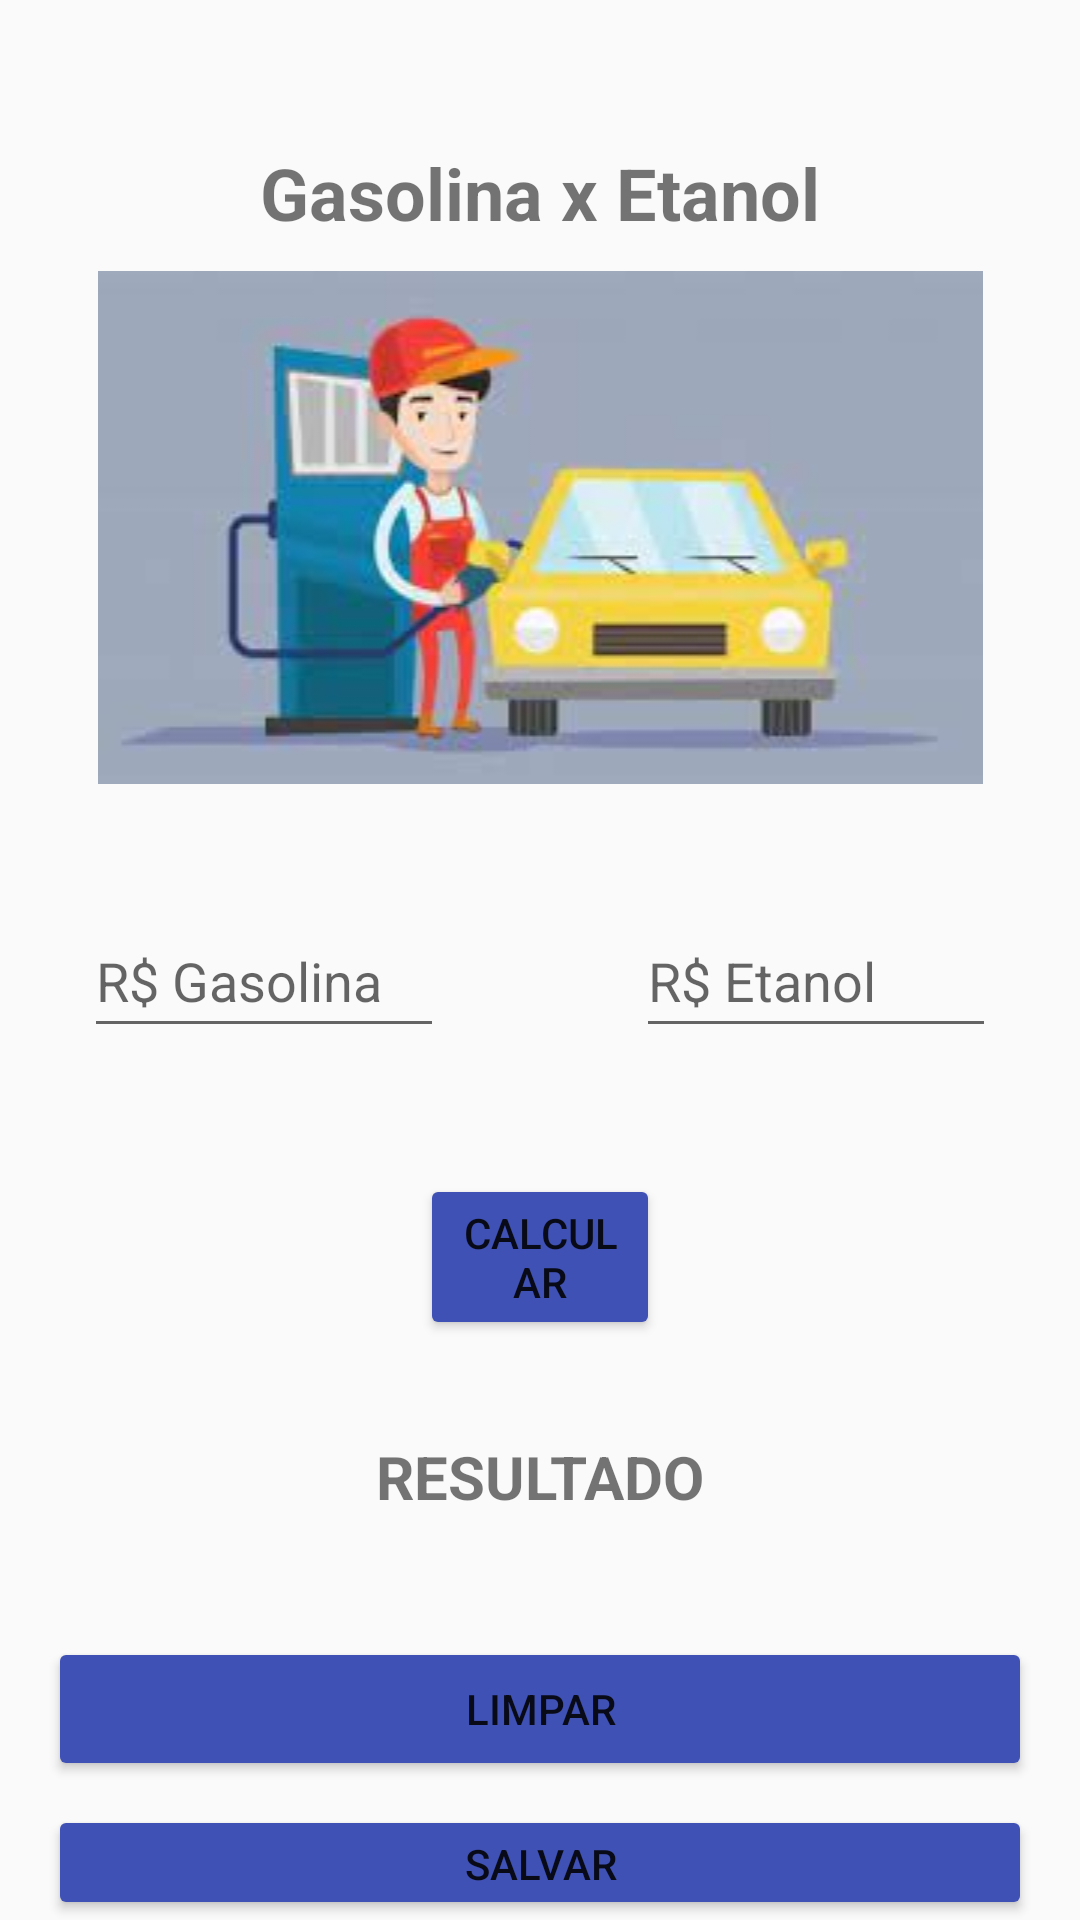

Layout XML and referenced resources for this Android screen:
<!-- AndroidManifest.xml: application theme Theme.AppCompat.DayNight -->
<!-- res/layout/activity_gaseta.xml -->
<?xml version="1.0" encoding="utf-8"?>
<androidx.appcompat.widget.LinearLayoutCompat xmlns:android="http://schemas.android.com/apk/res/android"
    xmlns:app="http://schemas.android.com/apk/res-auto"
    xmlns:tools="http://schemas.android.com/tools"
    android:layout_width="match_parent"
    android:layout_height="match_parent"
    android:orientation="vertical"
    tools:context=".view.MainActivity">

    <ScrollView
        android:layout_width="match_parent"
        android:layout_height="wrap_content">

        <LinearLayout
            android:layout_width="match_parent"
            android:layout_height="wrap_content"
            android:orientation="vertical">


            <TextView
                android:id="@+id/textTituloApp"
                android:layout_width="match_parent"
                android:layout_height="wrap_content"
                android:layout_marginStart="16dp"
                android:layout_marginTop="48dp"
                android:layout_marginEnd="16dp"
                android:gravity="center_horizontal"
                android:text="@string/txt_titulo"
                android:textSize="24sp"
                android:textStyle="bold" />

            <ImageView
                android:layout_width="match_parent"
                android:layout_height="wrap_content"
                android:layout_marginTop="10dp"
                android:layout_marginBottom="16dp"
                app:srcCompat="@drawable/icone" />

            <androidx.appcompat.widget.LinearLayoutCompat
                android:layout_width="match_parent"
                android:layout_height="match_parent"
                android:gravity="center"
                android:orientation="horizontal">

                <EditText
                    android:id="@+id/editGasolina"
                    android:layout_width="120dp"
                    android:layout_height="48dp"
                    android:layout_marginStart="16dp"
                    android:layout_marginTop="16dp"
                    android:layout_marginEnd="48dp"
                    android:ems="10"
                    android:hint="@string/txt_hint_gasolina"
                    android:importantForAutofill="no"
                    android:inputType="numberDecimal" />

                <EditText
                    android:id="@+id/editEtanol"
                    android:layout_width="120dp"
                    android:layout_height="48dp"
                    android:layout_marginStart="16dp"
                    android:layout_marginTop="16dp"
                    android:layout_marginEnd="16dp"
                    android:ems="10"
                    android:hint="@string/txt_hint_etanol"
                    android:inputType="numberDecimal" />

            </androidx.appcompat.widget.LinearLayoutCompat>

            <Button
                android:id="@+id/btnCalcular"
                android:layout_width="match_parent"
                android:layout_height="wrap_content"
                android:layout_marginStart="140dp"
                android:layout_marginTop="50dp"
                android:layout_marginEnd="140dp"
                android:backgroundTint="#3F51B5"
                android:text="@string/txt_button_calcular" />

            <TextView
                android:id="@+id/txtResultado"
                android:layout_width="match_parent"
                android:layout_height="wrap_content"
                android:layout_marginStart="16dp"
                android:layout_marginTop="32dp"
                android:layout_marginEnd="16dp"
                android:gravity="center_horizontal"
                android:text="@string/txt_resultado"
                android:textSize="20sp"
                android:textStyle="bold" />

        </LinearLayout>

    </ScrollView>

    <Button
        android:id="@+id/btnLimpar"
        android:layout_width="match_parent"
        android:layout_height="wrap_content"
        android:layout_marginStart="16dp"
        android:layout_marginTop="40dp"
        android:layout_marginEnd="16dp"
        android:backgroundTint="#3F51B5"
        android:text="@string/txt_button_limpar" />

    <Button
        android:id="@+id/btnSalvar"
        android:layout_width="match_parent"
        android:layout_height="wrap_content"
        android:layout_marginStart="16dp"
        android:layout_marginTop="8dp"
        android:layout_marginEnd="16dp"
        android:backgroundTint="#3F51B5"
        android:text="@string/txt_button_salvar" />

    <Button
        android:id="@+id/btnFinalizar"
        android:layout_width="match_parent"
        android:layout_height="wrap_content"
        android:layout_marginStart="16dp"
        android:layout_marginTop="8dp"
        android:layout_marginEnd="16dp"
        android:backgroundTint="#3F51B5"
        android:text="@string/txt_button_finalizar" />


</androidx.appcompat.widget.LinearLayoutCompat>
<!-- resources referenced by this layout -->
<resources>
  <!-- drawable icone: jpg bitmap (drawable, 5426 bytes) -->
  <string name="txt_button_calcular">CALCULAR</string>
  <string name="txt_button_finalizar">FINALIZAR</string>
  <string name="txt_button_limpar">LIMPAR</string>
  <string name="txt_button_salvar">SALVAR</string>
  <string name="txt_hint_etanol">R$ Etanol</string>
  <string name="txt_hint_gasolina">R$ Gasolina</string>
  <string name="txt_resultado">RESULTADO</string>
  <string name="txt_titulo">Gasolina x Etanol</string>
</resources>
